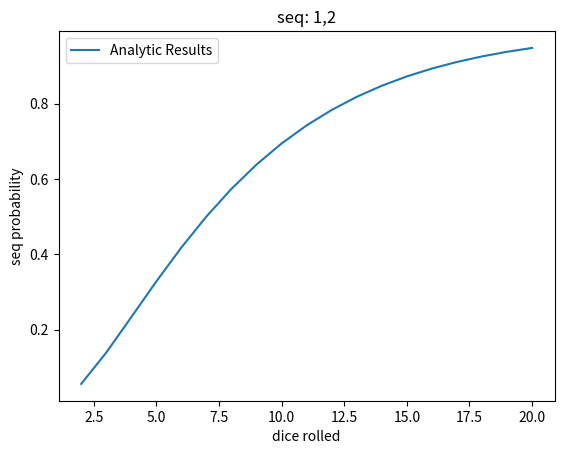

The script that saved this image:
import math
import matplotlib.pyplot as plt

def compute_m_2():
    max_dice = 20
    min_dice = 2
    dvec = list(range(min_dice, max_dice+1))
    qvec = []

    for n in dvec:
        q = 1 - 2*math.pow(5/6,n) + math.pow(2/3,n)
        qvec.append(q)

    return dvec, qvec

def plot_results(dvec, qvec):
    plt.plot(dvec, qvec)
    plt.xlabel("dice rolled")
    plt.ylabel("seq probability")
    plt.title("seq: 1,2")
    plt.legend(["Analytic Results"])
    plt.show()

if __name__ == "__main__":
    dvec, qvec = compute_m_2()
    plot_results(dvec, qvec)
